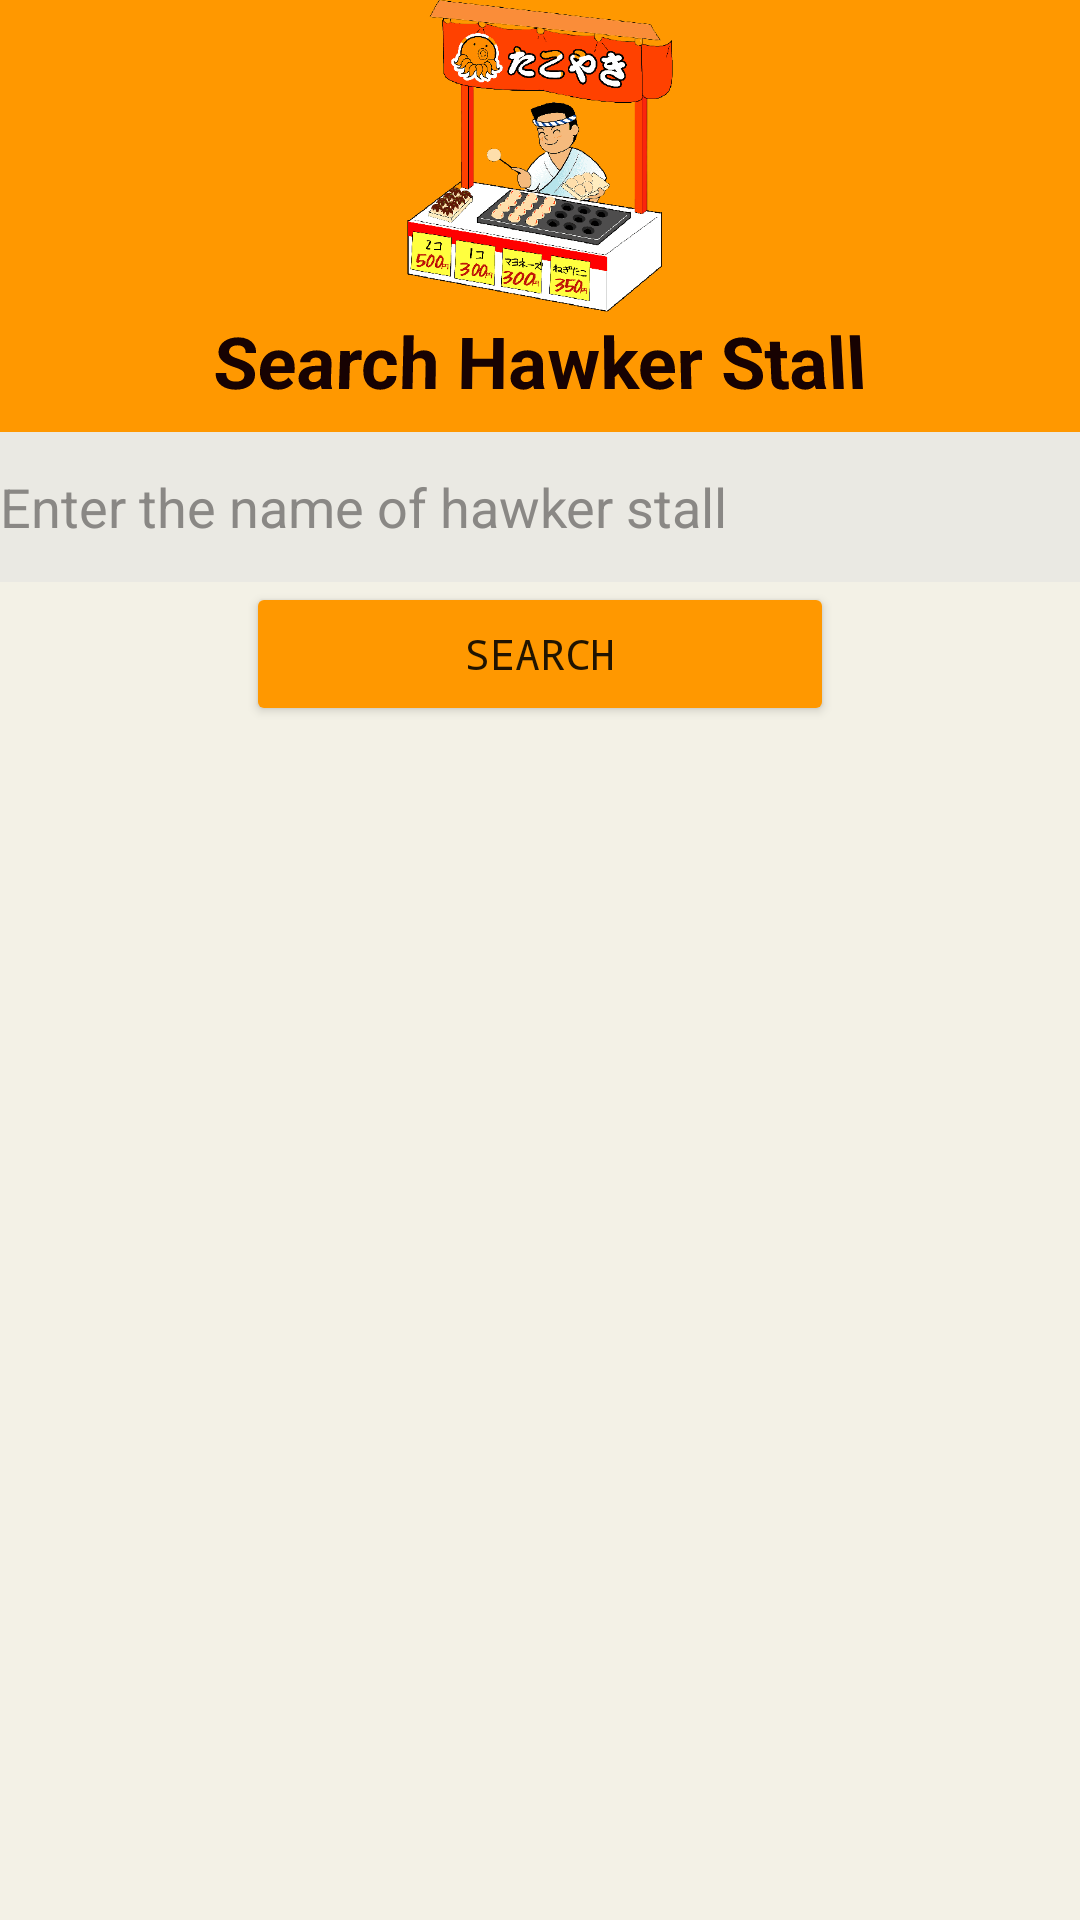

This screen was rendered from an Android layout file. Write that file and the resources it references.
<!-- AndroidManifest.xml: application theme Theme.MalaysiaHawker -->
<!-- res/layout/activity_search_hawker.xml -->
<?xml version="1.0" encoding="utf-8"?>
<LinearLayout xmlns:android="http://schemas.android.com/apk/res/android"
    xmlns:app="http://schemas.android.com/apk/res-auto"
    xmlns:tools="http://schemas.android.com/tools"
    android:layout_width="match_parent"
    android:layout_height="match_parent"
    android:orientation="vertical"
    android:background="#F3F1E6"
    tools:context=".SearchHawker">

    <LinearLayout
        android:layout_width="match_parent"
        android:layout_height="144dp"
        android:layout_gravity="center"
        android:background="#FF9800"
        android:orientation="vertical">

        <ImageView
            android:id="@+id/imageView"
            android:layout_width="106dp"
            android:layout_height="104dp"
            android:layout_gravity="center"
            android:orientation="horizontal"
            app:srcCompat="@drawable/guitiao" />

        <TextView
            android:layout_width="wrap_content"
            android:layout_height="wrap_content"
            android:layout_gravity="center"
            android:orientation="horizontal"
            android:rotationX="6"
            android:shadowColor="#FFFFFF"
            android:text="Search Hawker Stall"
            android:textColor="#170202"
            android:textColorHighlight="#290606"
            android:textColorLink="#8C4A4A"
            android:textSize="24sp"
            android:textStyle="bold" />
    </LinearLayout>

    <EditText
        android:id="@+id/name"
        android:layout_width="match_parent"
        android:layout_height="50dp"
        android:background="#EAE9E3"
        android:hint="Enter the name of hawker stall"
        android:textColor="@color/black"
        android:textColorHint="#8A8885" />

    <Button
        android:id="@+id/my_search"
        android:layout_width="196dp"
        android:layout_height="wrap_content"
        android:layout_gravity="center"
        android:fontFamily="monospace"
        android:text="Search"
        app:backgroundTint="#FF9800"
        app:icon="@android:drawable/ic_menu_search"
        app:iconTint="#FFFFFF" />

    <ScrollView
        android:id="@+id/scroll_me"
        android:layout_width="match_parent"
        android:layout_height="462dp">

        <LinearLayout
            android:id="@+id/boxes"
            android:layout_width="match_parent"
            android:layout_height="wrap_content"
            android:layout_marginLeft="15dp"
            android:layout_marginTop="15dp"
            android:layout_marginRight="15dp"
            android:orientation="vertical" />
    </ScrollView>

</LinearLayout>
<!-- resources referenced by this layout -->
<resources>
  <!-- drawable guitiao: png bitmap (drawable, 60663 bytes) -->
  <style name="Theme.MalaysiaHawker" parent="Theme.MaterialComponents.DayNight.DarkActionBar">
          
          <item name="colorPrimary">@color/purple_500</item>
          <item name="colorPrimaryVariant">@color/purple_700</item>
          <item name="colorOnPrimary">@color/white</item>
          
          <item name="colorSecondary">@color/teal_200</item>
          <item name="colorSecondaryVariant">@color/teal_700</item>
          <item name="colorOnSecondary">@color/black</item>
          
          <item name="android:statusBarColor" tools:targetApi="l">?attr/colorPrimaryVariant</item>
          
      </style>
  <!-- not gathered from this repository: default colours our renderer supplied (Android Studio template values) -->
  <color name="purple_500">#FF6200EE</color>
  <color name="purple_700">#FF3700B3</color>
  <color name="teal_200">#FF03DAC5</color>
  <color name="teal_700">#FF018786</color>
  <color name="black">#FF000000</color>
  <color name="white">#FFFFFFFF</color>
</resources>
